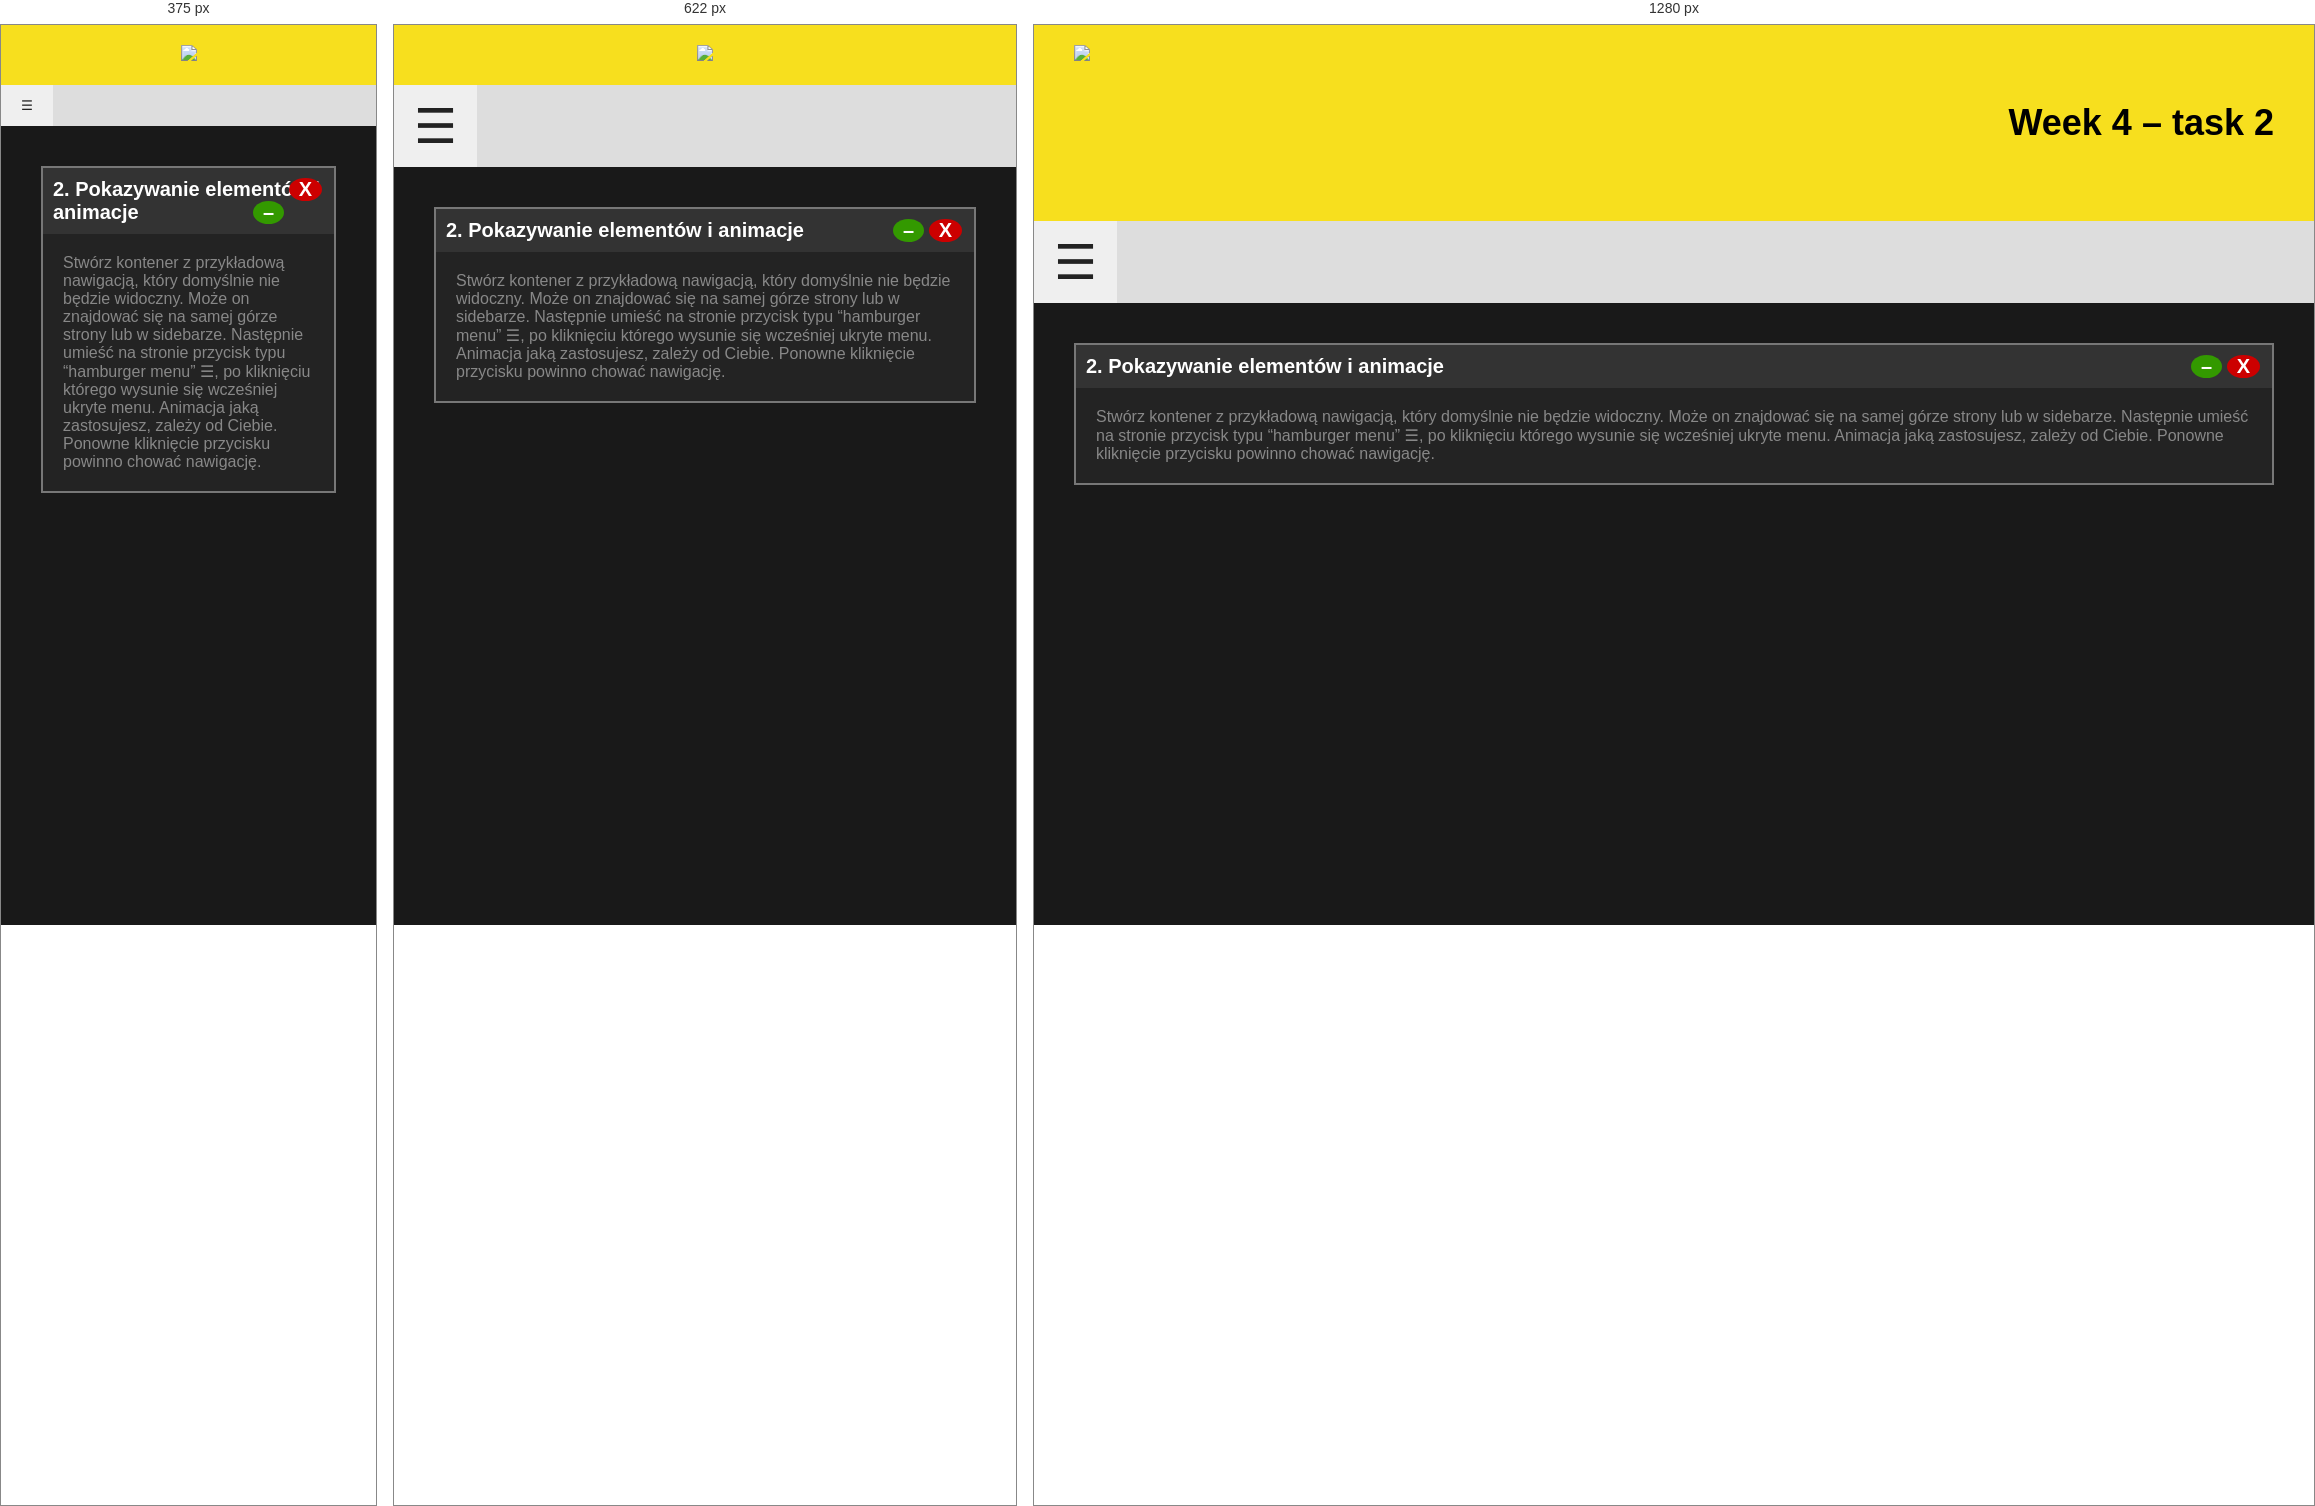
Rendered at 375 px, 622 px and 1280 px, left to right.

<!-- file: task2.html -->
<!DOCTYPE html>
<html lang="en">
<head>
  <meta charset="UTF-8">
  <meta name="viewport" content="width=device-width, initial-scale=1.0">
  <meta http-equiv="X-UA-Compatible" content="ie=edge">
  <title>Bootcamp JS week 4 – task 2</title>

  <link rel="stylesheet" type="text/css" href="../../assets/css/styles.css">

  <style>
    .ham {
      float: left;
      z-index: 9999;
    }
    .burger {
      color: #222;
      padding: 13px 20px;
      font-size: -webkit-xxx-large;
      border: none;
      -ms-transition: all 0.5s ease;
      -webkit-transition: all 0.5s ease;
      -webkit-transition: all 0.5s ease;
      z-index: 9999;
    }
    .rotate {
      -ms-transform: rotate(90deg); /* IE 9 */
      -webkit-transform: rotate(90deg); /* Chrome, Safari, Opera */
      transform: rotate(90deg);
      background: none;
    }
    .nav-menu {
      display:none;
    }
  </style>
</head>
<body>

<header>
  <nav id="menu">
    <div class="title">
      <img src="../../assets/img/img-min.png" />
      <h1>Week 4 – task 2</h1>
    </div>
    <div class="btn">
        <input type="button" class="expand" id="menu-btn" value="☰" />
    </div>

      <ul class="nav-menu">
        <li><a href="../../index.html">Home</a></li>
        <li><a href="../task1/task1.html">Task1</a></li>
        <li class="active"><a href="#">Task2</a></li>
        <li><a href="../task3/task3.html">Task3</a></li>
        <li><a href="../task4/task4.html">Task4</a></li>
        <li><a href="../task5/task5.html">Task5</a></li>
      </ul>
    </nav>

  <nav id="toggle">
    <div class="ham">
      <input type="button" class="burger" id="open" value="☰" />
    </div>
    <ul class="nav-menu">
      <li><a href="../../index.html">Home</a></li>
      <li><a href="../task1/task1.html">Task1</a></li>
      <li class="active"><a href="#">Task2</a></li>
      <li><a href="../task3/task3.html">Task3</a></li>
      <li><a href="../task4/task4.html">Task4</a></li>
      <li><a href="../task5/task5.html">Task5</a></li>
    </ul>
  </nav>
</header>

  <section id="site">
    <div class="container">
      <p class="title-console">
        2. Pokazywanie elementów i animacje
      </p>
      <p id="section" class="console">
        Stwórz kontener z przykładową nawigacją, który domyślnie nie będzie widoczny. Może on
        znajdować się na samej górze strony lub w sidebarze. Następnie umieść na stronie
        przycisk typu “hamburger menu” ☰, po kliknięciu którego wysunie się wcześniej ukryte
        menu. Animacja jaką zastosujesz, zależy od Ciebie. Ponowne kliknięcie przycisku powinno
        chować nawigację.
      </p>


    </div>
  </section>

  <footer id="three">
    <div class="footer">

    </div>
  </footer>
  <script src="https://code.jquery.com/jquery-1.12.4.js"></script>
  <script src="https://code.jquery.com/ui/1.12.1/jquery-ui.js"></script>
  <!-- <script src="https://code.jquery.com/jquery-3.2.1.min.js" integrity="sha256-hwg4gsxgFZhOsEEamdOYGBf13FyQuiTwlAQgxVSNgt4=" crossorigin="anonymous"></script> -->
  <script type="text/javascript" src="assets/js/script.js"></script>
  <script type="text/javascript">
    (function() {
      var btn = document.querySelector('.btn'),
          menu = document.querySelector('.nav-menu');

      btn.addEventListener('click', function(e) {
        menu.classList.toggle('expanded');
      });

    }());
  </script>
  </body>
  </html>


/* @media block from styles.css */
@media screen and (max-width: 554px) {

  .nav-menu {
    display: none;
  }

  .nav-menu li {
    padding: 10px;
    display: block;
  }

  .btn {
    display: block;
    max-width: 100%;
    margin: auto;
    background: #ddd;
    text-align: left;
  }

  nav#toggle {
    display:none;
  }

}

/* @media block from styles.css */
@media screen and (max-width: 690px) {
  .title img {
    float: none;
  }

  .title h1 {
    display: none;
  }

  .nav-menu li {
    padding: 30px 24px;
  }
}